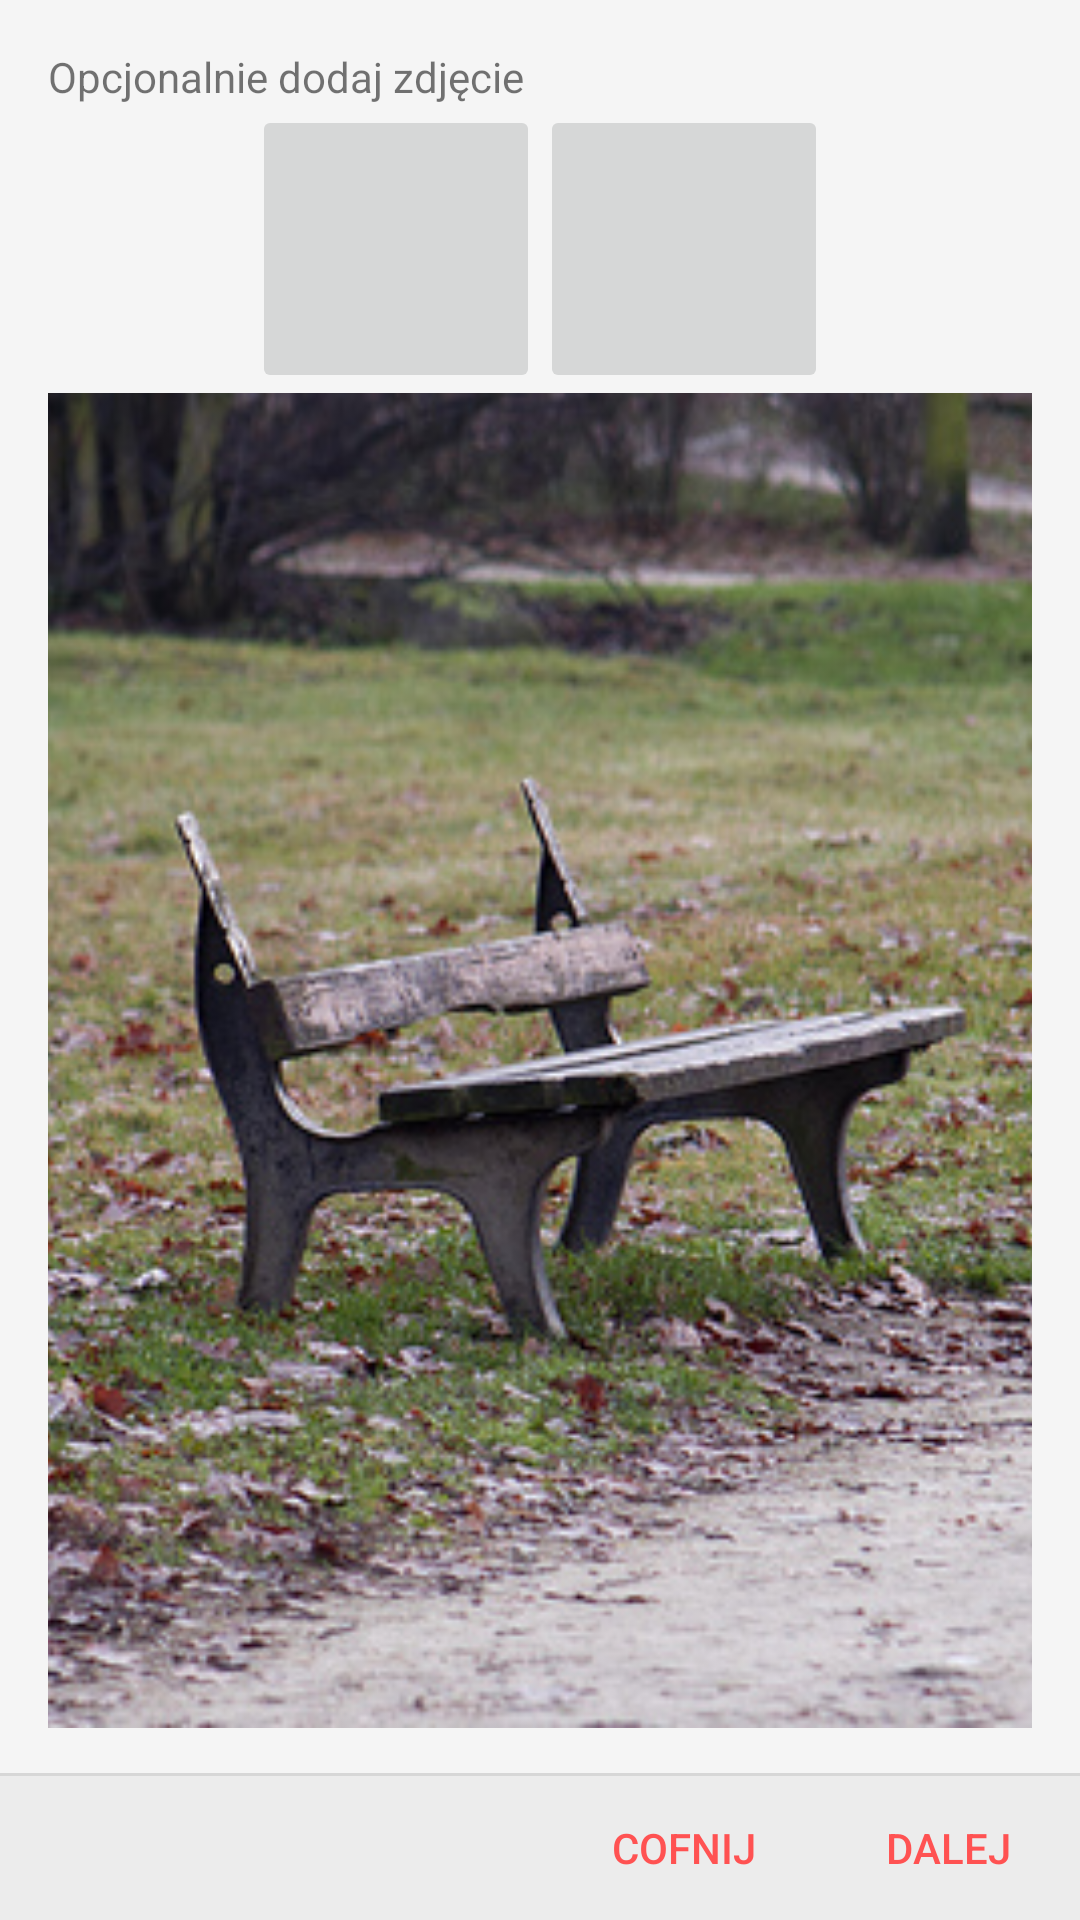

Reconstruct the res/layout file that produces this screen, plus the resources it refers to.
<!-- AndroidManifest.xml: application theme AppTheme -->
<!-- res/layout/fragment_add_issue_third.xml -->
<RelativeLayout xmlns:android="http://schemas.android.com/apk/res/android"
    xmlns:tools="http://schemas.android.com/tools" android:layout_width="match_parent"
    android:layout_height="wrap_content"
    tools:context=".AddIssueActivity">

    <RelativeLayout
        android:paddingLeft="@dimen/activity_horizontal_margin"
        android:paddingRight="@dimen/activity_horizontal_margin"
        android:paddingTop="@dimen/activity_vertical_margin"
        android:paddingBottom="@dimen/activity_vertical_margin"
        android:layout_above="@+id/lower_buttons_container"
        android:layout_width="match_parent"
        android:layout_height="wrap_content">
        <TextView
            android:id="@+id/tvDesc"
            android:text="@string/choose_photo_info"
            android:layout_width="match_parent"
            android:layout_height="wrap_content" />
        <RelativeLayout
            android:id="@+id/ui_buttons_container"
            android:layout_below="@+id/tvDesc"
            android:layout_centerHorizontal="true"
            android:layout_width="wrap_content"
            android:layout_height="wrap_content"
            >
            <ImageButton
                android:id="@+id/btnTakePhoto"
                android:src="@drawable/ic_action_camera"
                android:layout_width="96dp"
                android:layout_height="96dp" />
            <ImageButton
                android:id="@+id/btnGallery"
                android:layout_toRightOf="@id/btnTakePhoto"
                android:src="@drawable/ic_photo_library_white_48dp"
                android:layout_width="96dp"
                android:layout_height="96dp" />
        </RelativeLayout>
        <ImageView
            android:id="@+id/ivPreview"
            android:layout_below="@+id/ui_buttons_container"
            android:adjustViewBounds="true"
            android:scaleType="centerCrop"
            android:src="@drawable/sample_picture"
            android:layout_alignParentBottom="true"
            android:layout_width="match_parent"
            android:layout_height="wrap_content"
            />
    </RelativeLayout>
    <include
        android:id="@+id/lower_buttons_container"
        layout="@layout/include_lower_buttons_container" />
</RelativeLayout>
<!-- res/layout/include_lower_buttons_container.xml (included above) -->
<?xml version="1.0" encoding="utf-8"?>
<merge xmlns:tools="http://schemas.android.com/tools"
    xmlns:android="http://schemas.android.com/apk/res/android"
    tools:showIn="@layout/fragment_add_issue_first">

    <View
        android:layout_above="@+id/lower_buttons_container"
        android:layout_width="match_parent"
        android:layout_height="1dp"
        android:background="?android:attr/dividerVertical" />

    <RelativeLayout
        android:id="@+id/lower_buttons_container"
        android:layout_alignParentBottom="true"
        android:layout_width="match_parent"
        android:layout_height="wrap_content"
        android:background="@color/background">
        <Button
            android:id="@+id/btnPrev"
            style="?android:attr/borderlessButtonStyle"
            android:textColor="@color/colorAccent"
            android:layout_toLeftOf="@+id/btnNext"
            android:text="@string/back"
            android:layout_width="wrap_content"
            android:layout_height="wrap_content" />
        <Button
            android:id="@+id/btnNext"
            android:textColor="@color/colorAccent"
            android:text="@string/next"
            android:layout_alignParentRight="true"
            android:layout_width="wrap_content"
            android:layout_height="wrap_content"
            style="?android:attr/borderlessButtonStyle" />
    </RelativeLayout>


</merge>
<!-- res/layout/fragment_add_issue_first.xml (included above) -->
<RelativeLayout xmlns:android="http://schemas.android.com/apk/res/android"
    xmlns:tools="http://schemas.android.com/tools" android:layout_width="match_parent"
    android:layout_height="wrap_content"
    tools:context=".AddIssueActivity"
    >
    <RelativeLayout
        android:paddingLeft="@dimen/activity_horizontal_margin"
        android:paddingRight="@dimen/activity_horizontal_margin"
        android:paddingTop="@dimen/activity_vertical_margin"
        android:paddingBottom="@dimen/activity_vertical_margin"
        android:layout_width="match_parent"
        android:layout_height="wrap_content"
        android:id="@+id/top_container"
        >

        <android.support.design.widget.TextInputLayout
            android:id="@+id/etTitleWrapper"
            android:layout_alignParentTop="true"
            android:layout_width="match_parent"
            android:layout_height="wrap_content">

            <EditText
                android:id="@+id/etTitle"
                android:layout_width="match_parent"
                android:layout_height="wrap_content"
                android:inputType="textCapSentences"
                android:hint="@string/title" />

        </android.support.design.widget.TextInputLayout>

        <android.support.design.widget.TextInputLayout
            android:id="@+id/etDescriptionWrapper"
            android:layout_below="@id/etTitleWrapper"
            android:layout_width="match_parent"
            android:layout_height="wrap_content">

            <EditText
                android:id="@+id/etDescription"
                android:layout_width="match_parent"
                android:layout_height="wrap_content"
                android:inputType="textCapSentences"
                android:hint="@string/description" />

        </android.support.design.widget.TextInputLayout>
        <RelativeLayout
            android:id="@+id/event_container"
            android:visibility="gone"
            android:layout_below="@id/etDescriptionWrapper"
            android:layout_width="match_parent"
            android:layout_height="wrap_content">
            <android.support.design.widget.TextInputLayout
                android:id="@+id/etFacebookEventWrapper"
                android:layout_width="match_parent"
                android:layout_height="wrap_content">

                <EditText
                    android:id="@+id/etFacebookEvent"
                    android:layout_width="match_parent"
                    android:layout_height="wrap_content"
                    android:inputType="textCapSentences"
                    android:hint="@string/facebook_event" />

            </android.support.design.widget.TextInputLayout>
            <RelativeLayout
                android:layout_below="@id/etFacebookEventWrapper"
                android:layout_width="match_parent"
                android:layout_height="wrap_content">

                <ImageView
                    android:id="@+id/ivDate"
                    android:layout_alignParentLeft="true"
                    android:src="@drawable/ic_event_white_36dp"
                    android:tint="@color/colorAccent"
                    android:layout_centerVertical="true"
                    android:layout_marginRight="@dimen/item_padding"
                    android:layout_width="wrap_content"
                    android:layout_height="wrap_content" />
                <TextView
                    android:id="@+id/tvDateStatus"
                    android:layout_centerVertical="true"
                    android:layout_toRightOf="@+id/ivDate"
                    android:text="@string/date"
                    android:layout_width="wrap_content"
                    android:layout_height="wrap_content" />
                <Button
                    android:id="@+id/btnCaldroid"
                    android:text="@string/set"
                    android:layout_centerVertical="true"
                    android:layout_alignParentRight="true"
                    android:layout_width="wrap_content"
                    android:layout_height="wrap_content"/>
            </RelativeLayout>
        </RelativeLayout>

    </RelativeLayout>
    <include
        android:layout_below="@+id/top_container"
        android:layout_width="match_parent"
        android:layout_height="wrap_content"
        layout="@layout/include_lower_buttons_container" />
</RelativeLayout>
<!-- resources referenced by this layout -->
<resources>
  <color name="background">#ececec</color>
  <color name="colorAccent">#FF5252</color>
  <dimen name="activity_horizontal_margin">16dp</dimen>
  <dimen name="activity_vertical_margin">16dp</dimen>
  <dimen name="item_padding">8dp</dimen>
  <!-- drawable sample_picture: jpg bitmap (drawable, 162259 bytes) -->
  <string name="back">Cofnij</string>
  <string name="choose_photo_info">Opcjonalnie dodaj zdjęcie </string>
  <string name="date">Data:</string>
  <string name="description">Opis</string>
  <string name="facebook_event">Wydarzenie na Facebooku (opcjonalnie)</string>
  <string name="next">Dalej</string>
  <string name="set">Ustaw</string>
  <string name="title">Tytuł</string>
  <style name="AppTheme" parent="Theme.AppCompat.Light.NoActionBar">
          
          <item name="colorPrimary">@color/colorPrimary</item>
          <item name="colorPrimaryDark">@color/colorPrimaryDark</item>
          <item name="colorAccent">@color/colorAccent</item>
          <item name="android:windowBackground">@color/window_background</item>
  
      </style>
  <color name="colorPrimary">#2196F3</color>
  <color name="colorPrimaryDark">#1976D2</color>
  <color name="window_background">#FFF5F5F5</color>
</resources>
